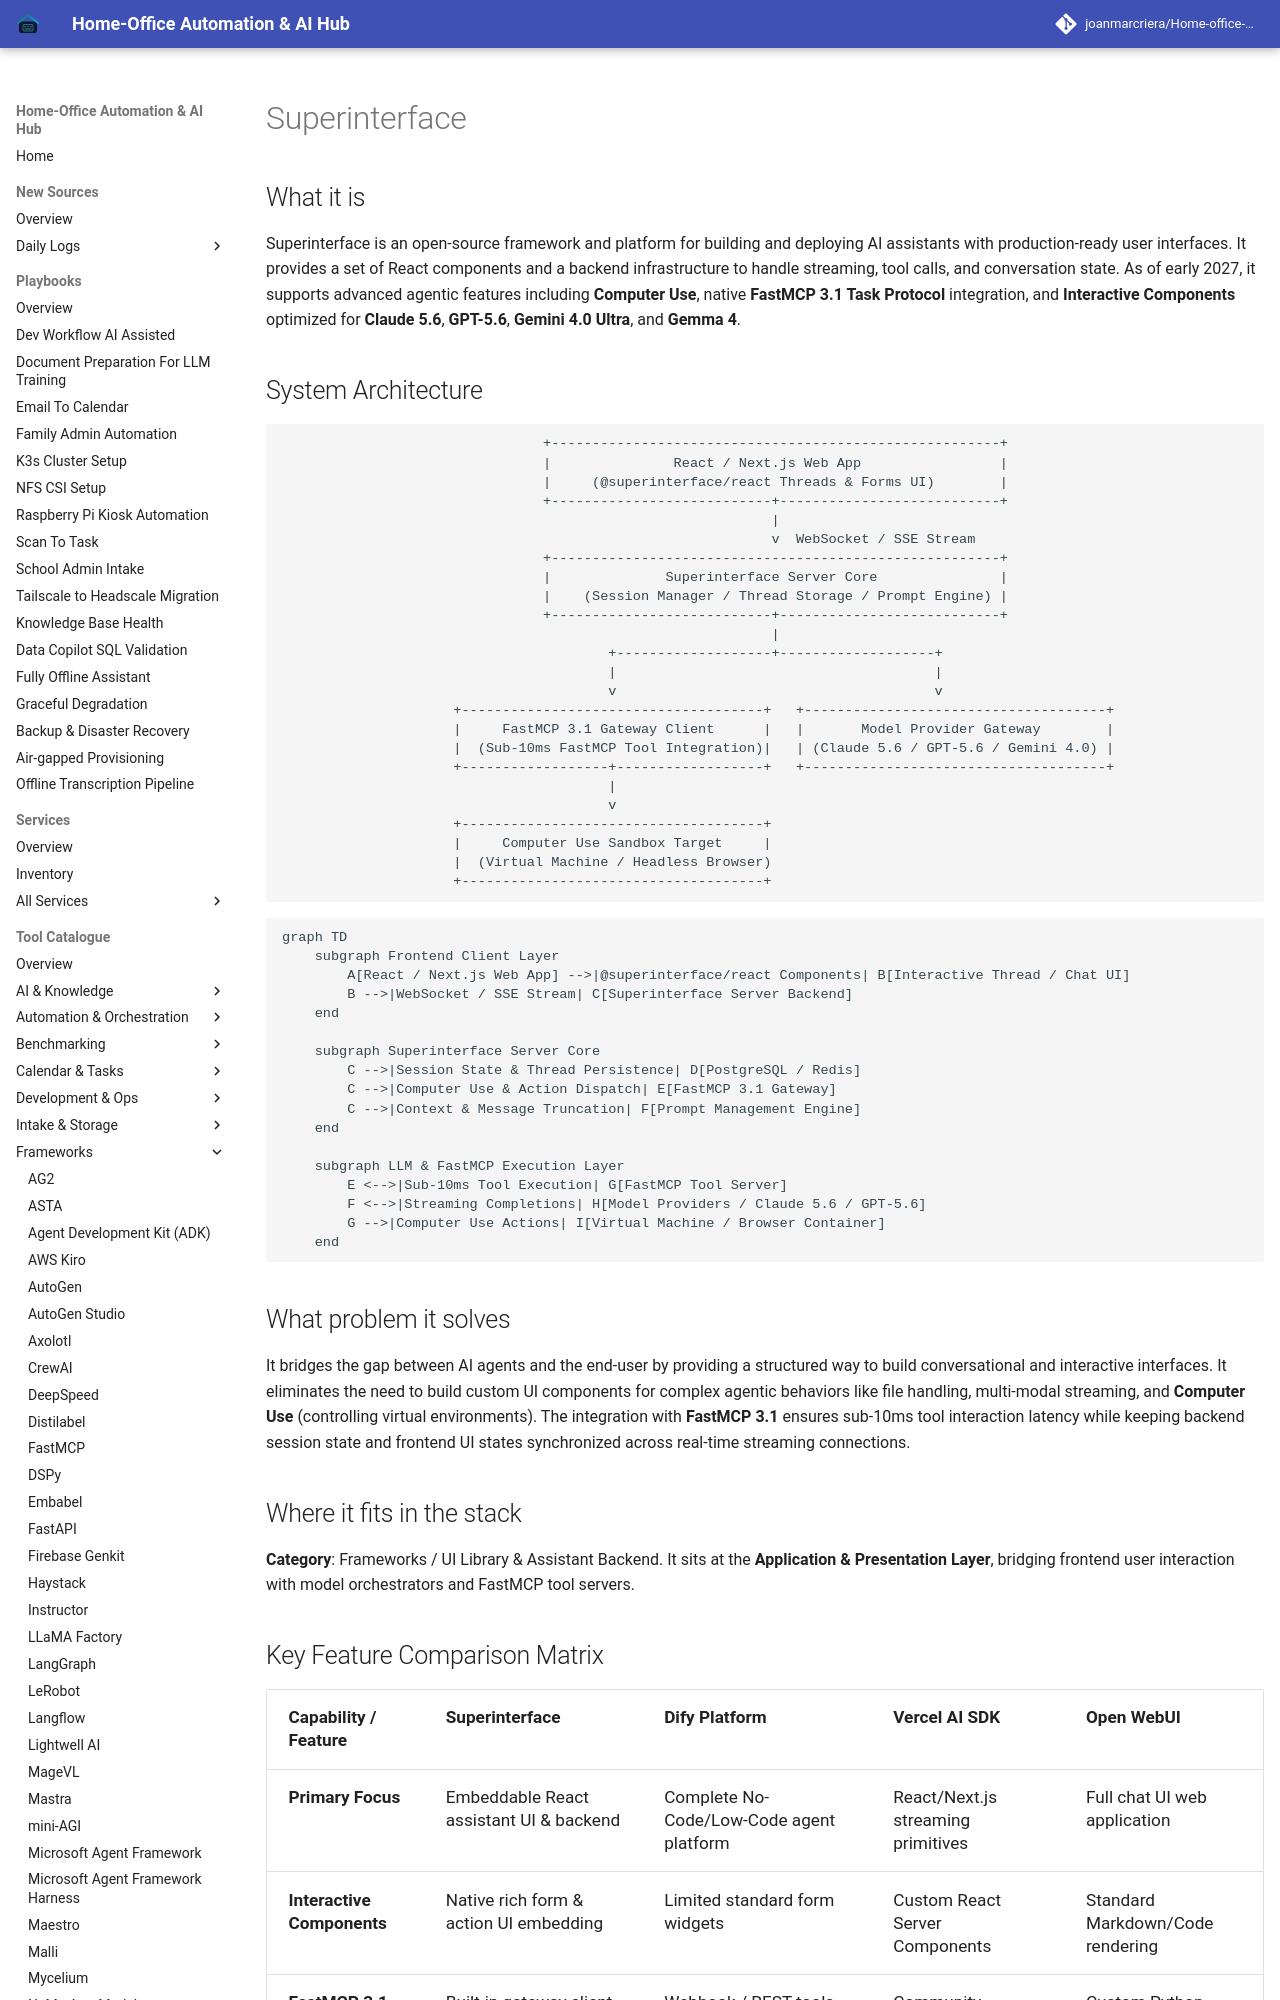

repository: joanmarcriera/Home-office-automations · page: tools/frameworks/superinterface/index.html · generator: mkdocs

# Superinterface

## What it is
Superinterface is an open-source framework and platform for building and deploying AI assistants with production-ready user interfaces. It provides a set of React components and a backend infrastructure to handle streaming, tool calls, and conversation state. As of early 2027, it supports advanced agentic features including **Computer Use**, native **FastMCP 3.1 Task Protocol** integration, and **Interactive Components** optimized for **Claude 5.6**, **GPT-5.6**, **Gemini 4.0 Ultra**, and **Gemma 4**.

## System Architecture

```
                                +-------------------------------------------------------+
                                |               React / Next.js Web App                 |
                                |     (@superinterface/react Threads & Forms UI)        |
                                +---------------------------+---------------------------+
                                                            |
                                                            v  WebSocket / SSE Stream
                                +-------------------------------------------------------+
                                |              Superinterface Server Core               |
                                |    (Session Manager / Thread Storage / Prompt Engine) |
                                +---------------------------+---------------------------+
                                                            |
                                        +-------------------+-------------------+
                                        |                                       |
                                        v                                       v
                     +-------------------------------------+   +-------------------------------------+
                     |     FastMCP 3.1 Gateway Client      |   |       Model Provider Gateway        |
                     |  (Sub-10ms FastMCP Tool Integration)|   | (Claude 5.6 / GPT-5.6 / Gemini 4.0) |
                     +------------------+------------------+   +-------------------------------------+
                                        |
                                        v
                     +-------------------------------------+
                     |     Computer Use Sandbox Target     |
                     |  (Virtual Machine / Headless Browser)
                     +-------------------------------------+
```

```mermaid
graph TD
    subgraph Frontend Client Layer
        A[React / Next.js Web App] -->|@superinterface/react Components| B[Interactive Thread / Chat UI]
        B -->|WebSocket / SSE Stream| C[Superinterface Server Backend]
    end

    subgraph Superinterface Server Core
        C -->|Session State & Thread Persistence| D[PostgreSQL / Redis]
        C -->|Computer Use & Action Dispatch| E[FastMCP 3.1 Gateway]
        C -->|Context & Message Truncation| F[Prompt Management Engine]
    end

    subgraph LLM & FastMCP Execution Layer
        E <-->|Sub-10ms Tool Execution| G[FastMCP Tool Server]
        F <-->|Streaming Completions| H[Model Providers / Claude 5.6 / GPT-5.6]
        G -->|Computer Use Actions| I[Virtual Machine / Browser Container]
    end
```
